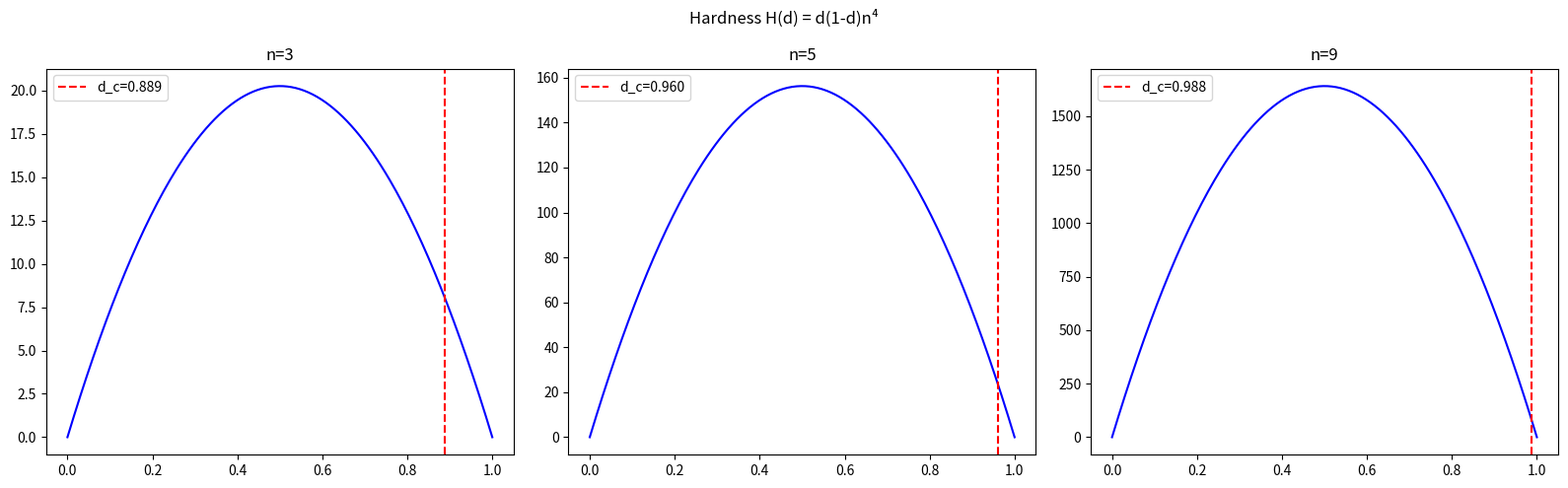

This figure's Python source:
import matplotlib
matplotlib.use('Agg')
import matplotlib.pyplot as plt
import numpy as np

def hardness(n, d): return d*(1-d)*n**4
def critical(n): return (n**2-1)/n**2

fig, axes = plt.subplots(1, 3, figsize=(16, 5))
for idx, n in enumerate([3, 5, 9]):
    ds = np.linspace(0, 1, 200)
    axes[idx].plot(ds, [hardness(n,d) for d in ds], 'b-')
    axes[idx].axvline(x=critical(n), color='r', linestyle='--', label=f'd_c={critical(n):.3f}')
    axes[idx].set_title(f'n={n}'); axes[idx].legend()
plt.suptitle('Hardness H(d) = d(1-d)n⁴')
plt.tight_layout(); plt.savefig('viz_hardness_landscape.png', dpi=150)
